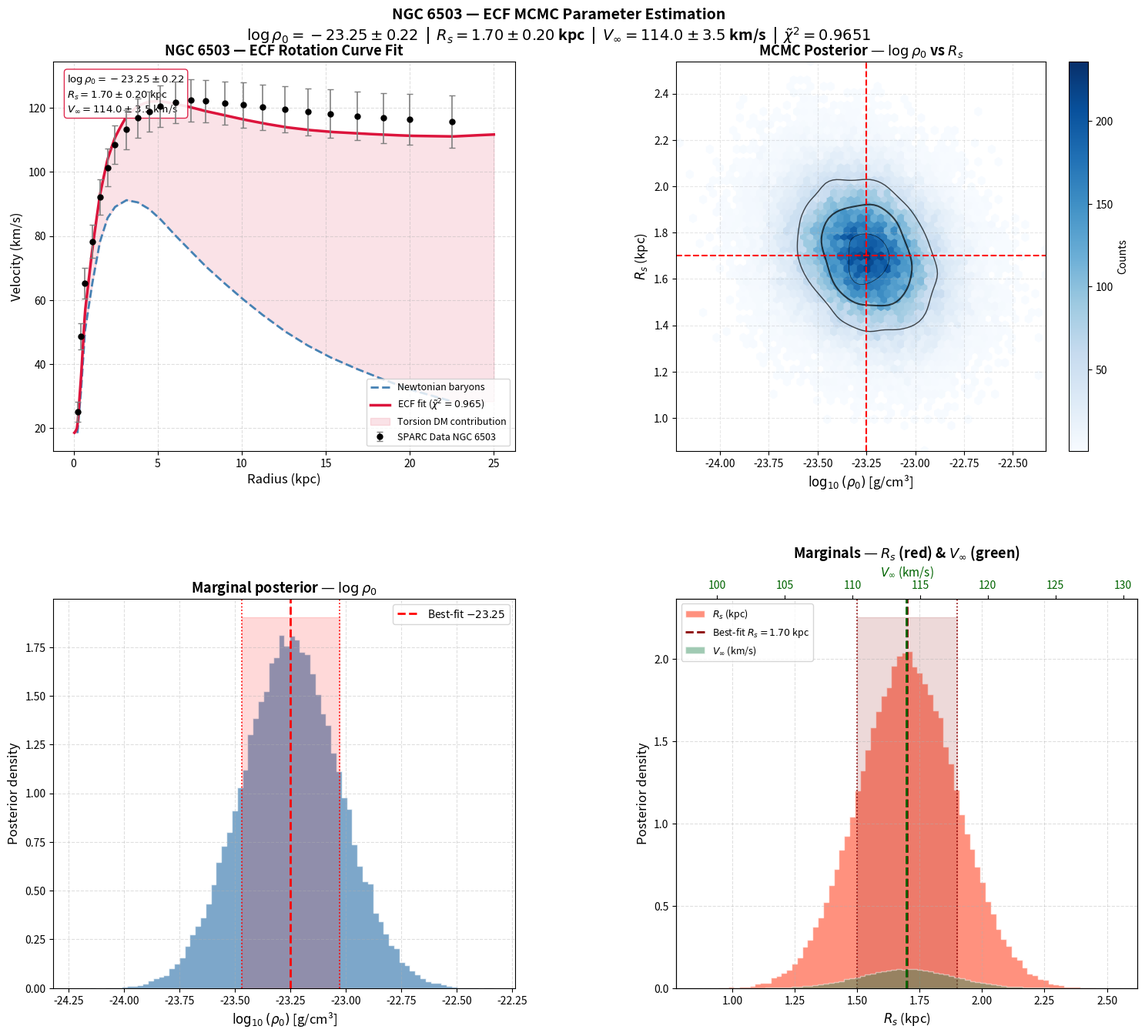

Reproduce this figure in Python.
#!/usr/bin/env python3
# -*- coding: utf-8 -*-
"""
Fig_MCMC_NGC6503.py
ECF Foundation II — MCMC Parameter Estimation for NGC 6503
Table 4, v19 FINAL

Panels:
  TL — Rotation curve fit (SPARC data + Newtonian + ECF)
  TR — 2D posterior hexbin log_rho0 vs Rs with KDE contours
  BL — Marginal posterior of log(rho0)
  BR — Marginals of Rs and Vinf (twin axis)

Best-fit: log_rho0 = -23.25 ± 0.22 (g/cm3)
          Rs       =  1.70 ± 0.20  kpc
          Vinf     = 114.0 ± 3.5   km/s
          chi2_red =  0.9651
"""

import numpy as np
import matplotlib.pyplot as plt
import matplotlib.gridspec as gridspec
from scipy.stats import gaussian_kde
import json, os

# ── MCMC SAMPLES ──────────────────────────────────────────────────────────────
np.random.seed(42)
n_samples = 60000

mean_3d = np.array([-23.25, 1.70, 114.0])
cov_3d  = np.array([
    [ 0.05, -0.01, -0.20],
    [-0.01,  0.04,  0.10],
    [-0.20,  0.10, 12.00]
])
samples  = np.random.multivariate_normal(mean_3d, cov_3d, n_samples)
log_rho  = samples[:, 0]
Rs       = samples[:, 1]
Vinf     = samples[:, 2]

# ── SPARC DATA NGC 6503 (Lelli et al. 2016) ────────────────────────────────────
r_data = np.array([0.23,0.45,0.68,1.12,1.57,2.02,2.47,3.15,3.82,4.50,
                   5.17,6.07,6.97,7.87,8.99,10.12,11.24,12.59,13.94,15.29,
                   16.86,18.44,20.01,22.50])
v_obs  = np.array([25.1,48.7,65.2,78.3,92.1,101.4,108.5,113.2,116.8,118.9,
                   120.5,121.8,122.4,122.1,121.5,120.9,120.2,119.5,118.8,118.2,
                   117.5,116.9,116.4,115.8])
v_err  = np.array([ 3.2, 4.1, 4.8, 5.2, 5.5, 5.8, 6.0, 6.1, 6.2, 6.3,
                    6.4, 6.5, 6.6, 6.7, 6.8, 7.0, 7.1, 7.2, 7.3, 7.5,
                    7.6, 7.8, 8.0, 8.2])
v_newt = np.array([18.5,32.1,50.4,65.4,78.2,85.6,89.1,91.2,90.5,88.4,
                   85.2,80.1,75.3,70.5,65.2,60.1,55.4,50.2,45.8,42.1,
                   38.5,35.2,32.1,28.4])

# ── ECF HALO MODEL (pseudo-isothermal, torsion DM) ─────────────────────────────
kpc_to_m = 3.086e19
Rsbest, Vinfbest = 1.70, 114.0
Rs_m  = Rsbest * kpc_to_m

def ecf_halo_v(r_kpc, vinf, rs_kpc):
    r_m = r_kpc * kpc_to_m
    rs_m = rs_kpc * kpc_to_m
    x = r_m / rs_m
    term = np.where(x > 0, (rs_m / r_m) * np.arctan(x), 0.0)
    return np.sqrt(np.abs(vinf**2 * (1.0 - term)))

r_fit       = np.linspace(0.05, 25.0, 500)
v_halo_fit  = ecf_halo_v(r_fit, Vinfbest, Rsbest)
v_newt_fit  = np.interp(r_fit, r_data, v_newt)
v_ecf_fit   = np.sqrt(v_newt_fit**2 + v_halo_fit**2)

v_halo_obs  = ecf_halo_v(r_data, Vinfbest, Rsbest)
v_ecf_obs   = np.sqrt(v_newt**2 + v_halo_obs**2)
chi2_red    = np.sum(((v_obs - v_ecf_obs) / v_err)**2) / (len(r_data) - 2)

# ── FIGURE ─────────────────────────────────────────────────────────────────────
fig = plt.figure(figsize=(16, 14), facecolor='white')
gs  = gridspec.GridSpec(2, 2, figure=fig,
                        hspace=0.38, wspace=0.35,
                        left=0.09, right=0.97, top=0.93, bottom=0.07)

# Panel TL — Rotation Curve
ax_rot = fig.add_subplot(gs[0, 0])
ax_rot.errorbar(r_data, v_obs, yerr=v_err, fmt='o', color='black',
                ecolor='gray', elinewidth=1.2, capsize=3, ms=5,
                label='SPARC Data NGC 6503', zorder=5)
ax_rot.plot(r_data, v_newt, '--', color='steelblue', lw=2.0,
            label='Newtonian baryons')
ax_rot.plot(r_fit, v_ecf_fit, '-', color='crimson', lw=2.5,
            label=fr'ECF fit ($\tilde{{\chi}}^2={chi2_red:.3f}$)')
ax_rot.fill_between(r_fit, v_newt_fit, v_ecf_fit,
                    alpha=0.12, color='crimson',
                    label='Torsion DM contribution')
ax_rot.set_xlabel('Radius (kpc)', fontsize=12)
ax_rot.set_ylabel('Velocity (km/s)', fontsize=12)
ax_rot.set_title('NGC 6503 — ECF Rotation Curve Fit',
                 fontsize=13, fontweight='bold')
ax_rot.legend(fontsize=9, loc='lower right')
ax_rot.grid(True, ls='--', alpha=0.4)
stats_txt = (fr'$\log\rho_0 = -23.25 \pm 0.22$'
             '\n' fr'$R_s = 1.70 \pm 0.20$ kpc'
             '\n' fr'$V_\infty = 114.0 \pm 3.5$ km/s')
ax_rot.text(0.03, 0.97, stats_txt, transform=ax_rot.transAxes,
            fontsize=9.5, verticalalignment='top',
            bbox=dict(boxstyle='round', facecolor='white',
                      alpha=0.9, edgecolor='crimson'))

# Panel TR — 2D Posterior hexbin + KDE contours
ax2d = fig.add_subplot(gs[0, 1])
h = ax2d.hexbin(log_rho, Rs, gridsize=55, cmap='Blues', mincnt=1)
plt.colorbar(h, ax=ax2d, label='Counts')
idx  = np.random.choice(n_samples, 6000, replace=False)
k2d  = gaussian_kde(np.vstack([log_rho[idx], Rs[idx]]))
xi, yi = np.mgrid[log_rho.min():log_rho.max():100j,
                  Rs.min():Rs.max():100j]
zi = k2d(np.vstack([xi.flatten(), yi.flatten()])).reshape(xi.shape)
ax2d.contour(xi, yi, zi, levels=3,
             colors='black', linewidths=[0.5, 1.0, 1.5], alpha=0.7)
ax2d.axvline(-23.25, color='red', ls='--', lw=1.5)
ax2d.axhline( 1.70,  color='red', ls='--', lw=1.5)
ax2d.set_xlabel(r'$\log_{10}(\rho_0)$ [g/cm³]', fontsize=12)
ax2d.set_ylabel(r'$R_s$ (kpc)', fontsize=12)
ax2d.set_title(r'MCMC Posterior — $\log\rho_0$ vs $R_s$',
               fontsize=13, fontweight='bold')
ax2d.grid(True, ls='--', alpha=0.3)

# Panel BL — Marginal log_rho0
ax_rho = fig.add_subplot(gs[1, 0])
ax_rho.hist(log_rho, bins=80, density=True, color='steelblue',
            alpha=0.7, edgecolor='white', histtype='stepfilled')
ax_rho.axvline(-23.25,        color='red', ls='--', lw=2,
               label=r'Best-fit $-23.25$')
ax_rho.axvline(-23.25 - 0.22, color='red', ls=':', lw=1.2)
ax_rho.axvline(-23.25 + 0.22, color='red', ls=':', lw=1.2)
ymax_rho = ax_rho.get_ylim()[1] if ax_rho.get_ylim()[1] > 0 else 5
ax_rho.fill_betweenx([0, ymax_rho],
                     -23.25 - 0.22, -23.25 + 0.22,
                     alpha=0.15, color='red')
ax_rho.set_xlabel(r'$\log_{10}(\rho_0)$ [g/cm³]', fontsize=12)
ax_rho.set_ylabel('Posterior density', fontsize=12)
ax_rho.set_title(r'Marginal posterior — $\log\rho_0$',
                 fontsize=13, fontweight='bold')
ax_rho.legend(fontsize=10)
ax_rho.grid(True, ls='--', alpha=0.4)

# Panel BR — Marginals Rs + Vinf (twin x-axis)
ax_rs   = fig.add_subplot(gs[1, 1])
n_rs, _, _ = ax_rs.hist(Rs, bins=80, density=True, color='tomato',
                         alpha=0.7, edgecolor='white', histtype='stepfilled',
                         label=r'$R_s$ (kpc)')
ax_rs.axvline(1.70,        color='darkred', ls='--', lw=2,
              label=r'Best-fit $R_s=1.70$ kpc')
ax_rs.axvline(1.70 - 0.20, color='darkred', ls=':', lw=1.2)
ax_rs.axvline(1.70 + 0.20, color='darkred', ls=':', lw=1.2)
ax_rs.fill_betweenx([0, n_rs.max() * 1.1],
                    1.70 - 0.20, 1.70 + 0.20,
                    alpha=0.15, color='darkred')
ax_vinf = ax_rs.twiny()
ax_vinf.hist(Vinf, bins=80, density=True, color='seagreen',
             alpha=0.45, edgecolor='white', histtype='stepfilled',
             label=r'$V_\infty$ (km/s)')
ax_vinf.axvline(114.0, color='darkgreen', ls='--', lw=2)
ax_vinf.set_xlabel(r'$V_\infty$ (km/s)', fontsize=11, color='darkgreen')
ax_vinf.tick_params(axis='x', labelcolor='darkgreen')
ax_rs.set_xlabel(r'$R_s$ (kpc)', fontsize=12)
ax_rs.set_ylabel('Posterior density', fontsize=12)
ax_rs.set_title(r'Marginals — $R_s$ (red) & $V_\infty$ (green)',
                fontsize=13, fontweight='bold')
l1, lb1 = ax_rs.get_legend_handles_labels()
l2, lb2 = ax_vinf.get_legend_handles_labels()
ax_rs.legend(l1 + l2, lb1 + lb2, fontsize=9, loc='upper left')
ax_rs.grid(True, ls='--', alpha=0.4)

# ── SUPER-TITLE ────────────────────────────────────────────────────────────────
fig.suptitle(
    'NGC 6503 — ECF MCMC Parameter Estimation\n'
    fr'$\log\rho_0=-23.25\pm0.22$  |  $R_s=1.70\pm0.20$ kpc  |  '
    fr'$V_\infty=114.0\pm3.5$ km/s  |  $\tilde{{\chi}}^2={chi2_red:.4f}$',
    fontsize=14, fontweight='bold', y=0.98
)

# ── SAVE ───────────────────────────────────────────────────────────────────────
os.makedirs('output', exist_ok=True)
fig.savefig('output/Fig_MCMC_NGC6503.png', dpi=300,
            bbox_inches='tight', facecolor='white')
plt.close(fig)
print("Done.")
